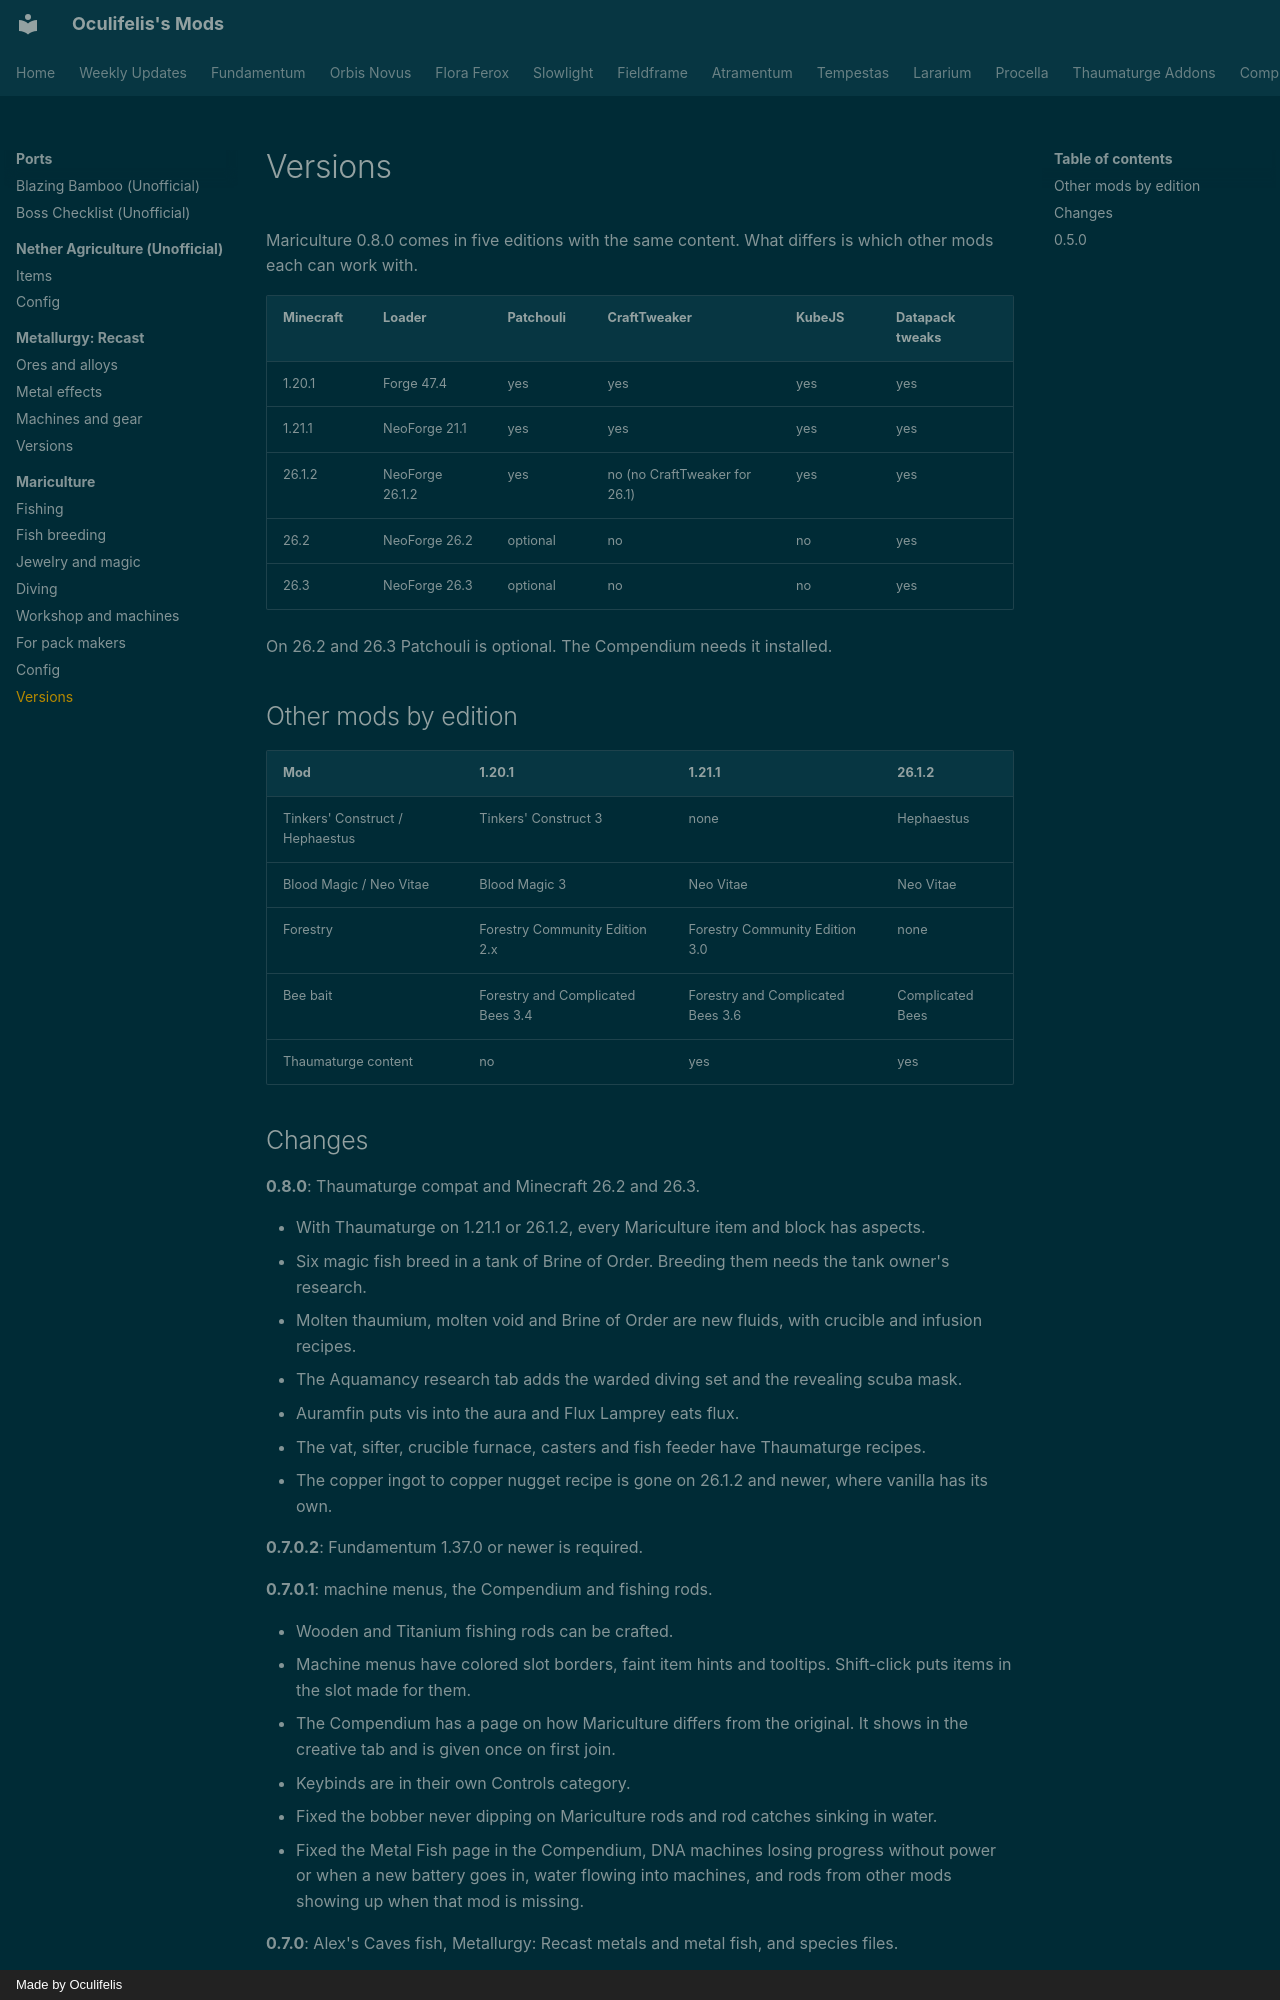

repository: Oculifelis/mod-wiki · page: mariculture/versions/index.html · generator: mkdocs · copyright: Made by Oculifelis

# Versions

Mariculture 0.8.0 comes in five editions with the same content. What differs is which other mods each can work with.

| Minecraft | Loader | Patchouli | CraftTweaker | KubeJS | Datapack tweaks |
|---|---|---|---|---|---|
| 1.20.1 | Forge 47.4 | yes | yes | yes | yes |
| 1.21.1 | NeoForge 21.1 | yes | yes | yes | yes |
| 26.1.2 | NeoForge 26.1.2 | yes | no (no CraftTweaker for 26.1) | yes | yes |
| 26.2 | NeoForge 26.2 | optional | no | no | yes |
| 26.3 | NeoForge 26.3 | optional | no | no | yes |

On 26.2 and 26.3 Patchouli is optional. The Compendium needs it installed.

## Other mods by edition

| Mod | 1.20.1 | 1.21.1 | 26.1.2 |
|---|---|---|---|
| Tinkers' Construct / Hephaestus | Tinkers' Construct 3 | none | Hephaestus |
| Blood Magic / Neo Vitae | Blood Magic 3 | Neo Vitae | Neo Vitae |
| Forestry | Forestry Community Edition 2.x | Forestry Community Edition 3.0 | none |
| Bee bait | Forestry and Complicated Bees 3.4 | Forestry and Complicated Bees 3.6 | Complicated Bees |
| Thaumaturge content | no | yes | yes |
